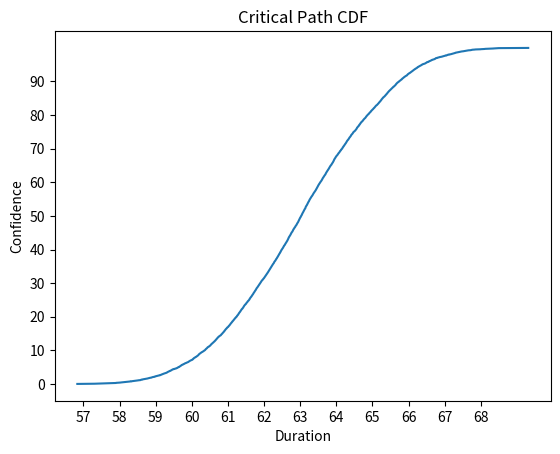

Source code (Python): (Note: this script raises an exception after producing the figure.)

#
# Very basic Monte Carlo Simulator for ENGR 303
#
import numpy
import math
from math import sqrt 
import random
import matplotlib.pyplot as plt


class activity:
    def __init__(self, name, minduration,maxduration):
        self.ID=name
        self.min=minduration
        self.max= maxduration

#this function generates a random number between an interval
def random_number(minvalue, maxvalue):
    range= maxvalue-minvalue
    result=random.uniform(0,1)
    return minvalue+range*result

# this function calculates the average duration of the CP (using randomly generated durations) for each iteration  
def avg_duration_calc(CP_List, iterations):
    avg_duration=[]
    for i in range(iterations):
        rand_list=[]
        for obj in CP_List:
            rand= random_number(obj.min, obj.max)
            rand_list.append(rand)
        avg_duration.append(sum(rand_list)) 
    return avg_duration

# this function calculates the average duration time of all the iterations 
def mean_duration_calc(avg_duration, iterations):
    mean_duration=sum(avg_duration)/iterations
    return mean_duration

#this function calculates the standard deviation of all iterations 
def STD_calc(mean_duration, avg_duration, iterations):
    variance=0
    for i in range(iterations):
        variance=variance+ (avg_duration[i]-mean_duration)**2
    variance= variance/iterations 
    STD=sqrt(variance)
    print('Mean: {} -- Variance: {} -- Standard Deviation: {}'.format(mean_duration, variance, STD))


#this function uses matplotlib to plot the CDF of the mean path time 
def plot_CDF(avg_duration, iterations):
    confidence =[]
    avg_sort=sorted(avg_duration)                             # this will be our y axis 
    confidence=numpy.arange(0, 100, 100/iterations).tolist()  # this will be our x axis 
    plt.plot(avg_sort,confidence)
    plt.xlabel("Duration")
    plt.xticks(numpy.arange(numpy.round(avg_sort[0]), numpy.round(avg_sort[-1]), step=1))   
    plt.ylabel("Confidence")
    plt.yticks(numpy.arange(0, 100,step=10))
    plt.title("Critical Path CDF")
    plt.grid(b=True, which='major', axis='both')
    plt.show()
# this function uses matplotlib to plot the PDF of the mean path time   
def plot_PMF(avg_duration, iterations):
    avg_rounded= numpy.round(avg_duration)   
    min_bound=int(numpy.amin(avg_rounded))
    print(type(min_bound))
    max_bound=int(numpy.amax(avg_rounded))
    occurence_array=[]

    def find_occurences(value_given):
        occurrences=0
        occurrences = numpy.count_nonzero(avg_rounded == value_given)
        return occurrences

    for i in range(min_bound,max_bound+1,1):
        occurence_array.append(find_occurences(i))  
    # print(sorted(avg_rounded))
    # print(occurence_array)
    xlab=numpy.arange(min_bound, max_bound+1, 1).tolist()
    plt.bar(xlab,occurence_array)
    plt.ylabel("Number of Occurences for Given CP Length")
    plt.xlabel("Calculated CP Length")
    plt.title("Critical Path PMF")
    plt.grid(b=True, which='major', axis='both')
    plt.show()
    

def main():

    #list of activities on the critical path: find a way to enter these into a GUI for later
    A= activity("A",8,9)   
    B= activity("B",10,12)   
    C= activity("C",18,22)   
    D= activity("D",10,15)   
    E= activity("E",10,12)  
    CP_List= [A,B,C,D,E] 
    iterations = 10000  # specify number of Monte Carlo Iterations
    
    avg_duration = avg_duration_calc(CP_List,iterations)
    mean_duration = mean_duration_calc(avg_duration,iterations)
    STD_calc(mean_duration, avg_duration, iterations)
    plot_CDF(avg_duration, iterations)
    plot_PMF(avg_duration, iterations)


if __name__ == "__main__":
	main()      




